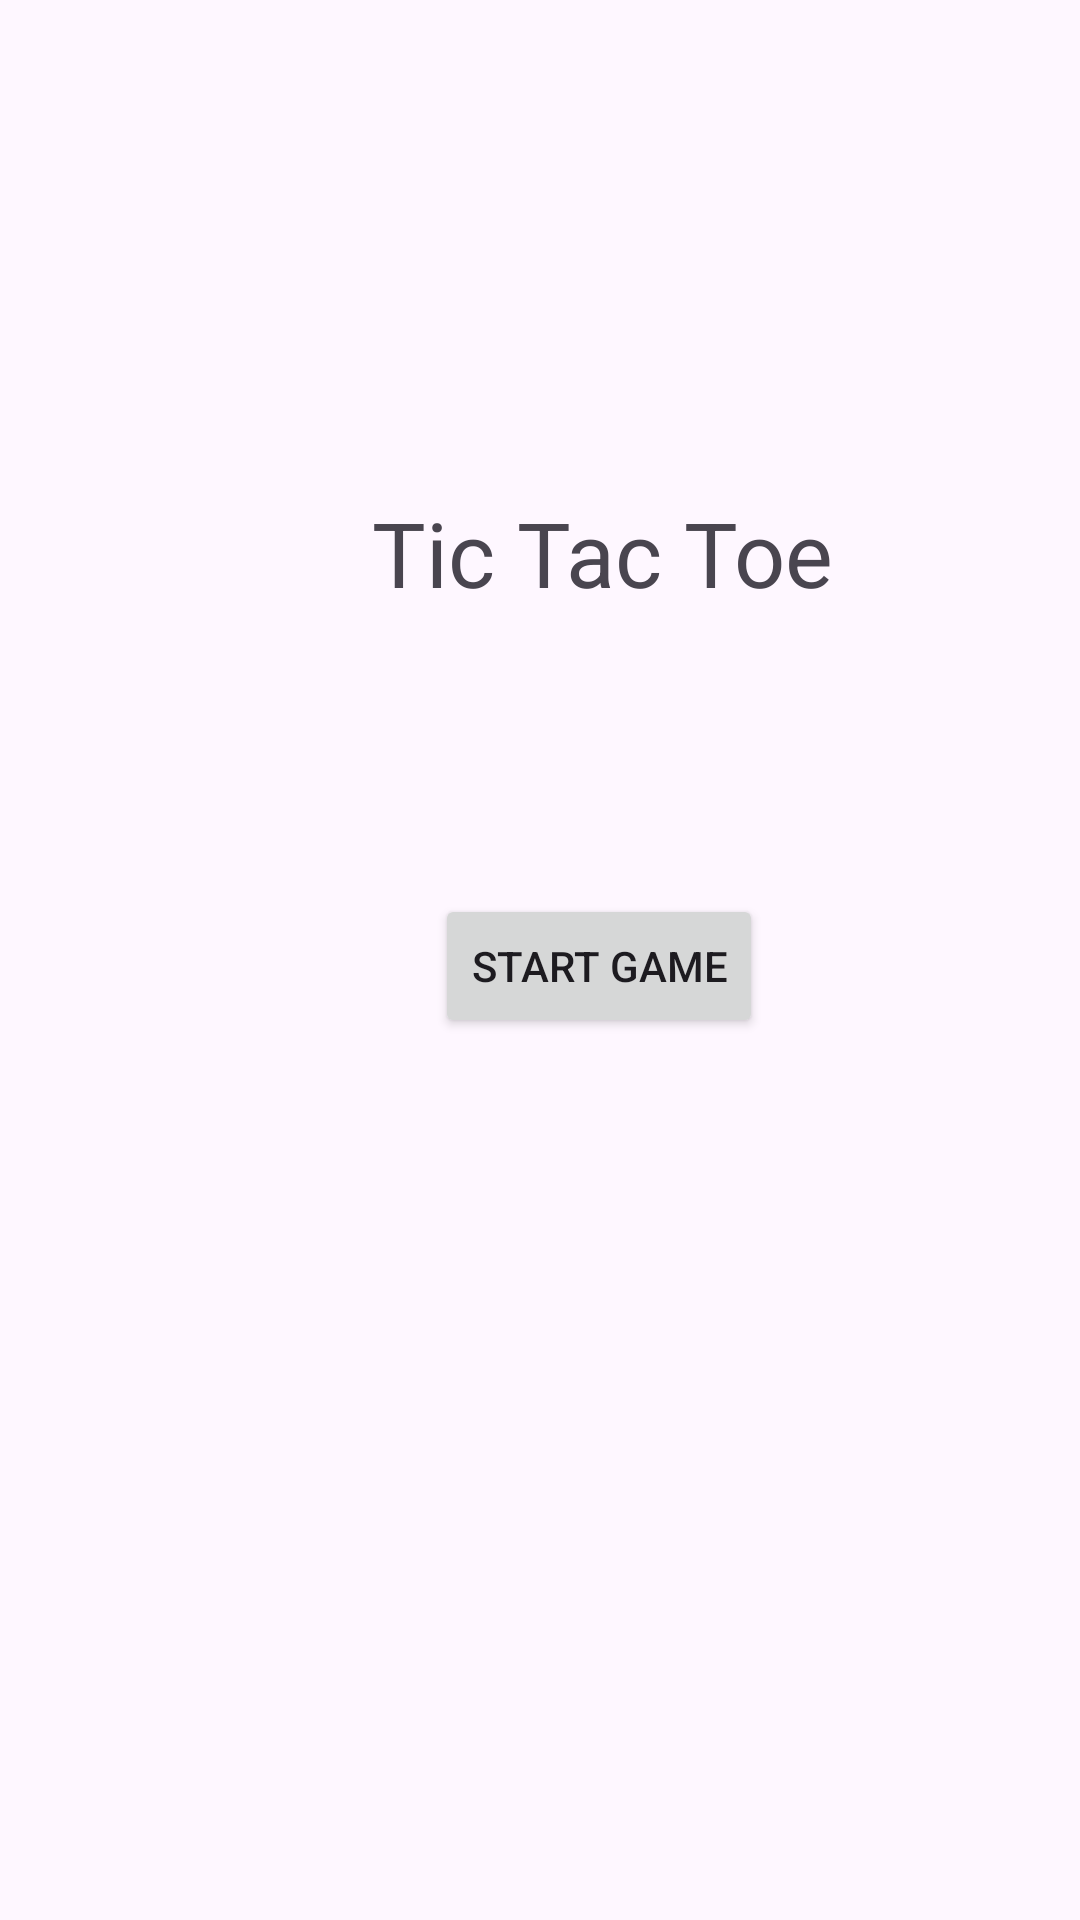

This screen was rendered from an Android layout file. Write that file and the resources it references.
<!-- AndroidManifest.xml: application theme Theme.InClassProject -->
<!-- res/layout/activity_main.xml -->
<?xml version="1.0" encoding="utf-8"?>
<layout>

<androidx.constraintlayout.widget.ConstraintLayout xmlns:android="http://schemas.android.com/apk/res/android"
    xmlns:app="http://schemas.android.com/apk/res-auto"
    xmlns:tools="http://schemas.android.com/tools"
    android:layout_width="match_parent"
    android:layout_height="match_parent"
    tools:context=".MainActivity">

    <TextView
        android:id="@+id/textView"
        android:layout_width="161dp"
        android:layout_height="38dp"
        android:layout_marginStart="124dp"
        android:layout_marginTop="164dp"
        android:text="Tic Tac Toe"
        android:textSize="30sp"
        app:layout_constraintStart_toStartOf="parent"
        app:layout_constraintTop_toTopOf="parent" />

    <Button
        android:id="@+id/btnStart"
        android:layout_width="wrap_content"
        android:layout_height="wrap_content"
        android:layout_marginStart="145dp"
        android:layout_marginTop="96dp"
        android:text="Start Game"
        app:layout_constraintStart_toStartOf="parent"
        app:layout_constraintTop_toBottomOf="@+id/textView" />
</androidx.constraintlayout.widget.ConstraintLayout>
</layout>
<!-- resources referenced by this layout -->
<resources>
  <style name="Theme.InClassProject" parent="Base.Theme.InClassProject" />
  <style name="Base.Theme.InClassProject" parent="Theme.Material3.DayNight.NoActionBar">
          
          
      </style>
</resources>
